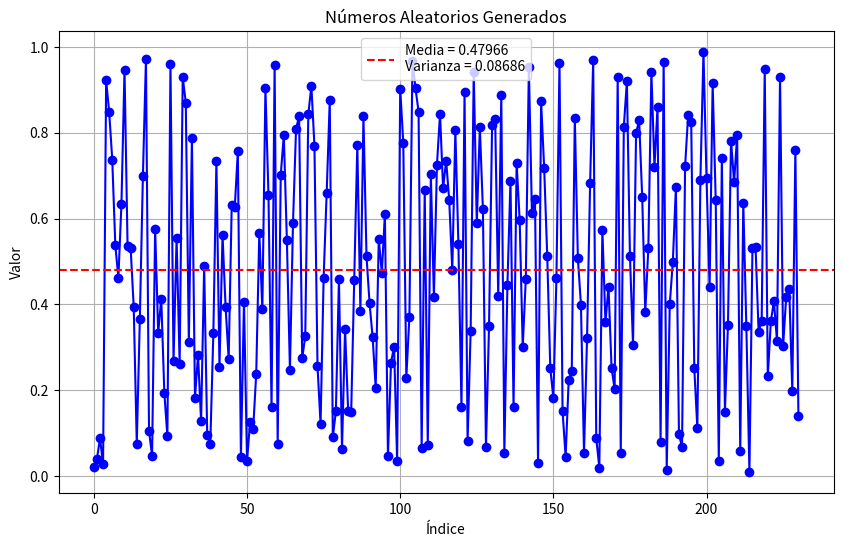

This figure's Python source:

import matplotlib.pyplot as plt
import math


class GeneradorItamaraca:

    def __init__(self, semilla, xr, n=10000):        
        self.semilla = semilla
        self.racional = xr
        self.num = n

    def generar(self):
        self.aleatorios = []

        for num in self.semilla:
            print(num)
            self.aleatorios.append(num)

        index = len(self.aleatorios)
        generar = True
        
        while generar:
            
            n = self.aleatorios[index - 4] - self.aleatorios[index - 3] + self.aleatorios[index - 2] - self.aleatorios[index - 1]
            n = abs(n)
            n = int(abs(self.num - (n * self.racional))) % self.num

            if n in self.aleatorios or index == pow(10, 5):
                generar = False
                self.__normalizar()
                break
            else:
                index += 1

            self.aleatorios.append(n)

        
        return self.aleatorios
    
    def __normalizar(self):
        for z in range(len(self.aleatorios)):
            self.aleatorios[z] = self.aleatorios[z] / self.num

    def obtenerMedia(self):
        if self.aleatorios:
            media = sum(self.aleatorios) / len(self.aleatorios)
            return media
        else:
            return 0


    def obtenerVarianza(self):
        promedio = self.obtenerMedia()
        sumaCuadrada = 0
        for num in self.aleatorios:
            sumaCuadrada += pow((num - promedio), 2)
        varianza = sumaCuadrada / (len(self.aleatorios) - 1)
        return varianza


seed = [200, 400, 876, 280]
xr = math.sqrt(3.85)

algoritmo = GeneradorItamaraca(seed, xr)
pseudoaleatorios = algoritmo.generar()
media = algoritmo.obtenerMedia()
varianza = algoritmo.obtenerVarianza()

print(f'El ciclo de vida de la secuencia es de {len(pseudoaleatorios)}')
print(f'La media de la secuencia es de {media}')
print(f'La varianza de la secuencia es de {varianza}')


x = range(len(pseudoaleatorios))

plt.figure(figsize=(10, 6))  
plt.plot(x, pseudoaleatorios, 'b-o')  
plt.axhline(y=media, color='r', linestyle='--', label=f'Media = {media:.5f}\nVarianza = {varianza:.5f}')

plt.title('Números Aleatorios Generados')
plt.xlabel('Índice')
plt.ylabel('Valor')
plt.grid(True)
plt.legend()

plt.show()